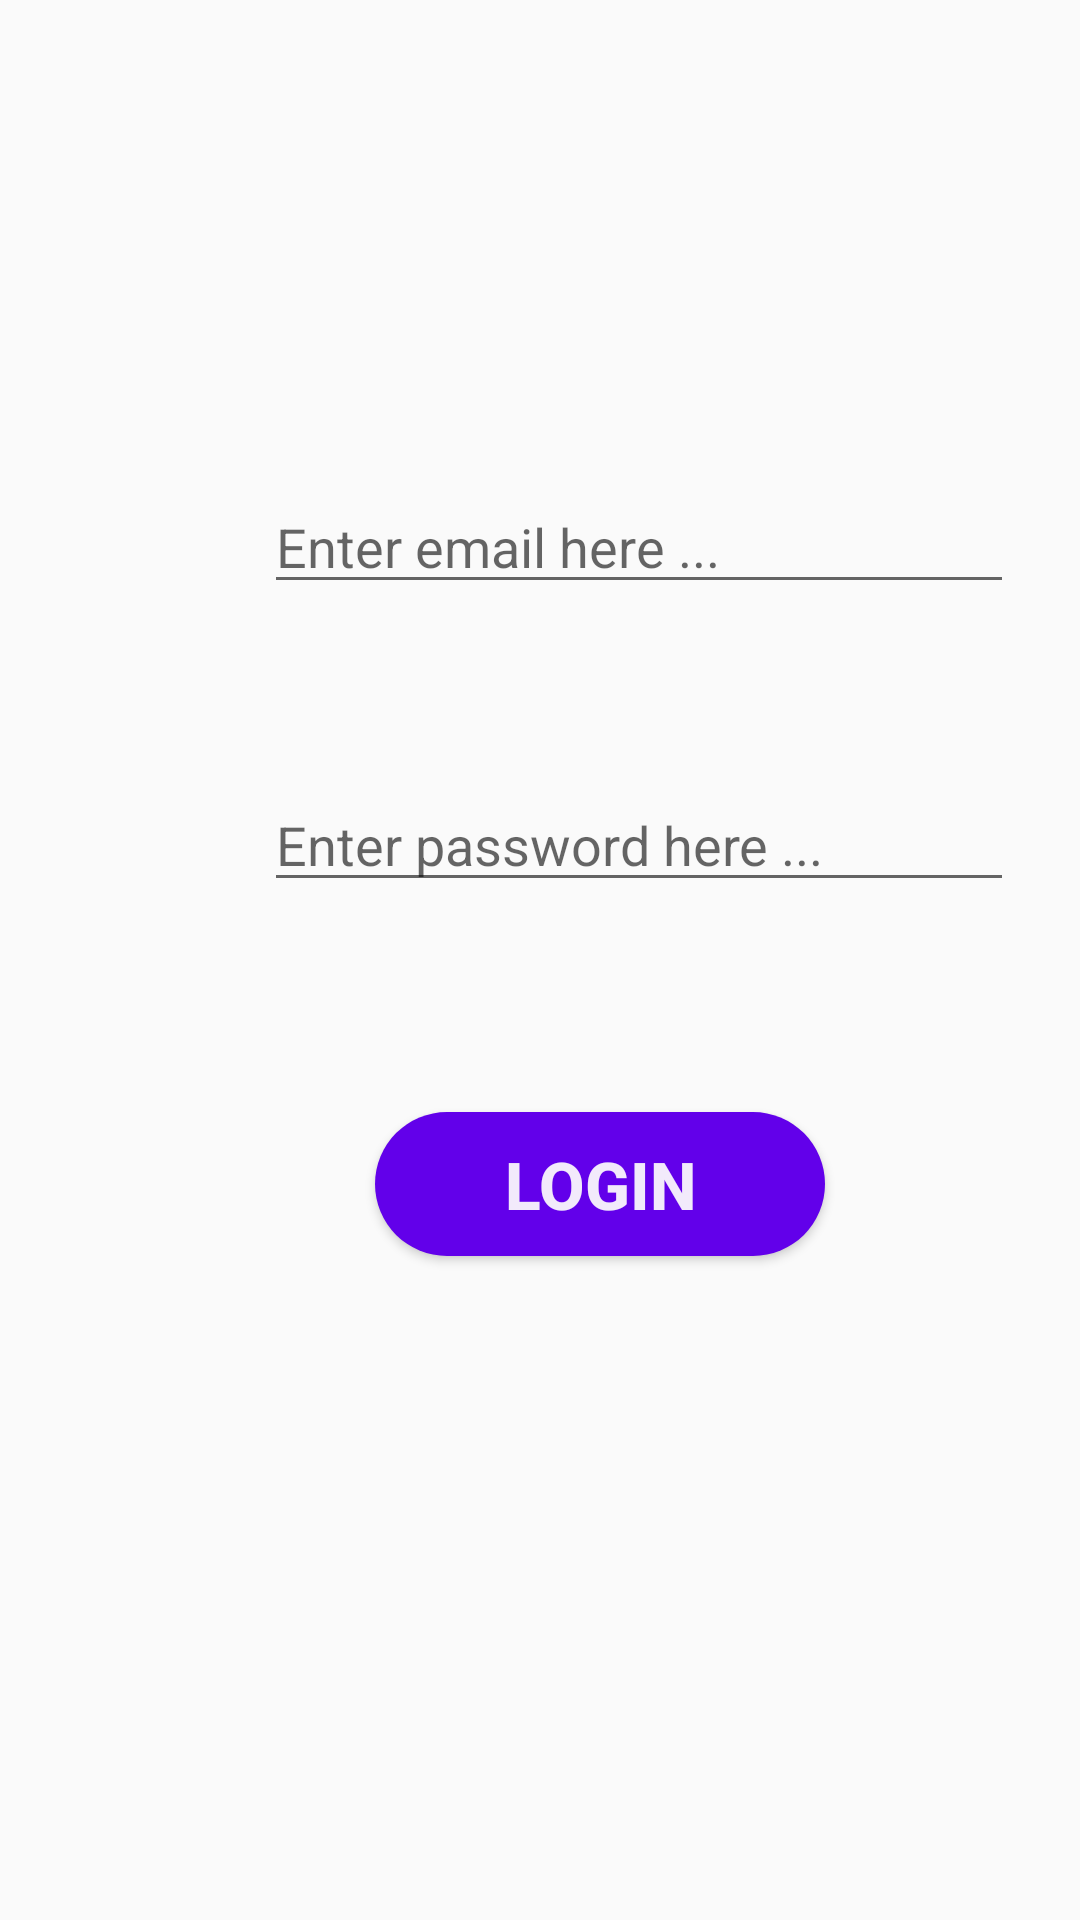

Layout XML and referenced resources for this Android screen:
<!-- AndroidManifest.xml: application theme AppTheme.NoActionBar -->
<!-- res/layout/activity_login.xml -->
<?xml version="1.0" encoding="utf-8"?>
<LinearLayout xmlns:android="http://schemas.android.com/apk/res/android"
    xmlns:app="http://schemas.android.com/apk/res-auto"
    xmlns:tools="http://schemas.android.com/tools"
    android:layout_width="match_parent"
    android:layout_height="match_parent"
    android:orientation="vertical"
    android:paddingLeft="80sp"
    tools:context=".activities.LoginActivity">


    <EditText
        android:id="@+id/emaillogin"
        android:layout_width="250sp"
        android:layout_height="wrap_content"
        android:layout_marginStart="8dp"
        android:layout_marginTop="160sp"
        android:layout_marginBottom="50sp"
        android:hint="Enter email here ..."
        android:inputType="textEmailAddress" />

    <EditText
        android:id="@+id/passwordlogin"
        android:layout_width="250sp"
        android:layout_height="wrap_content"
        android:layout_marginStart="8dp"
        android:layout_marginLeft="8dp"
        android:layout_marginTop="8dp"
        android:layout_marginEnd="8dp"
        android:layout_marginRight="8dp"
        android:layout_marginBottom="40sp"
        android:hint="Enter password here ..."
        android:inputType="textPassword" />

    <Button
        android:id="@+id/loginButton"
        style="@style/standardbutton"
        android:layout_width="150sp"
        android:layout_height="wrap_content"
        android:layout_marginStart="45sp"
        android:layout_marginTop="30sp"
        android:layout_marginEnd="8dp"
        android:text="LOGIN"
        android:textColor="#EDFDFCFC"
        android:textSize="22sp"
        android:textStyle="bold" />

</LinearLayout>
<!-- resources referenced by this layout -->
<resources>
  <style name="standardbutton">
          <item name="android:background"> @drawable/roundedbutton</item>
  
  
      </style>
  <style name="AppTheme.NoActionBar">
          <item name="windowActionBar">false</item>
          <item name="windowNoTitle">true</item>
      </style>
  <!-- drawable roundedbutton (drawable) -->
  <?xml version="1.0" encoding="utf-8"?>
  <shape xmlns:android="http://schemas.android.com/apk/res/android" >
  
      <solid android:color="#6200EA"></solid>
       <corners android:radius="35sp"></corners>
  
  </shape>
</resources>
